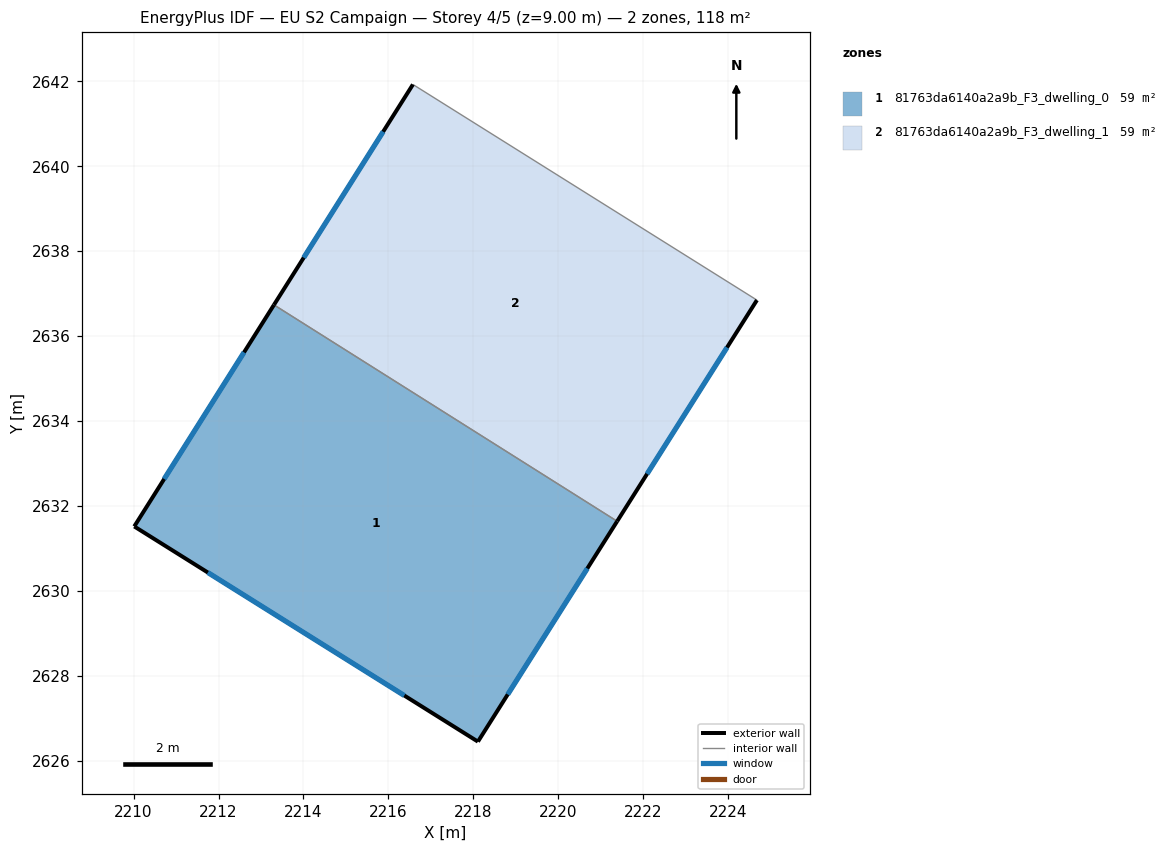
=== STOREY PLAN SPEC (per zone: floor XY polygon, exterior-wall plan segments, windows/doors) ===
zone 1: 81763da6140a2a9b_F3_dwelling_0  (58.8 m²)
  floor: (2221.39, 2631.64) (2218.11, 2626.45) (2210.01, 2631.51) (2213.31, 2636.74)
  exterior wall: (2218.11, 2626.45) – (2221.39, 2631.64)  [6.1 m]
    window: (2218.81, 2627.56) – (2220.69, 2630.53)  [6.0 m²]
  exterior wall: (2210.02, 2631.51) – (2218.11, 2626.45)  [9.6 m]
    window: (2211.75, 2630.43) – (2216.38, 2627.53)  [9.4 m²]
  exterior wall: (2213.31, 2636.74) – (2210.02, 2631.51)  [6.2 m]
    window: (2212.60, 2635.62) – (2210.72, 2632.63)  [6.0 m²]
  interior walls: 1
zone 2: 81763da6140a2a9b_F3_dwelling_1  (58.8 m²)
  floor: (2224.68, 2636.85) (2221.39, 2631.64) (2213.31, 2636.74) (2216.58, 2641.93)
  exterior wall: (2216.58, 2641.93) – (2213.31, 2636.74)  [6.1 m]
    window: (2215.88, 2640.81) – (2214.01, 2637.85)  [6.0 m²]
  exterior wall: (2221.39, 2631.64) – (2224.68, 2636.85)  [6.2 m]
    window: (2222.10, 2632.75) – (2223.98, 2635.73)  [6.0 m²]
  interior walls: 2

=== DERIVED (storey summary) ===
Building: EU S2 Campaign
Storey: 4 of 5  (floor level z = 9.00 m)
Storey gross floor area: 117.6 m²
Zones on this storey: 2
  - 81763da6140a2a9b_F3_dwelling_0: floor 58.8 m²; exterior wall 21.9 m (65.6 m²); 3 window(s) 21.4 m²; WWR 32.7%
  - 81763da6140a2a9b_F3_dwelling_1: floor 58.8 m²; exterior wall 12.3 m (36.9 m²); 2 window(s) 12.1 m²; WWR 32.7%
Zone adjacency (shared interzone walls):
  - 81763da6140a2a9b_F3_dwelling_0 ↔ 81763da6140a2a9b_F3_dwelling_1